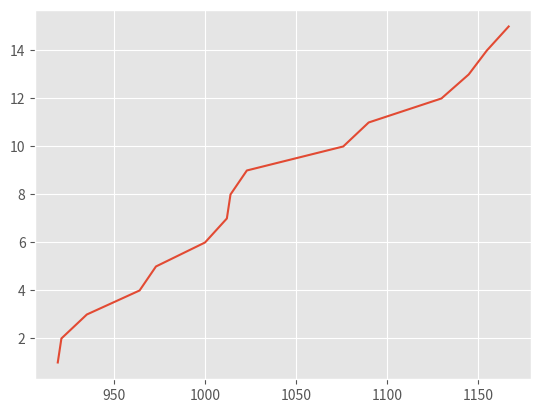

Recreate this plot in Python.
import matplotlib.pyplot as plt
plt.style.use('ggplot')

plt.plot([919, 921, 935, 964, 973, 1000, 1012, 1014, 1023, 1076, 1090, 1130, 1145, 1155, 1167],
         [1, 2, 3, 4, 5, 6, 7, 8, 9, 10, 11, 12, 13, 14, 15])

plt.show()
